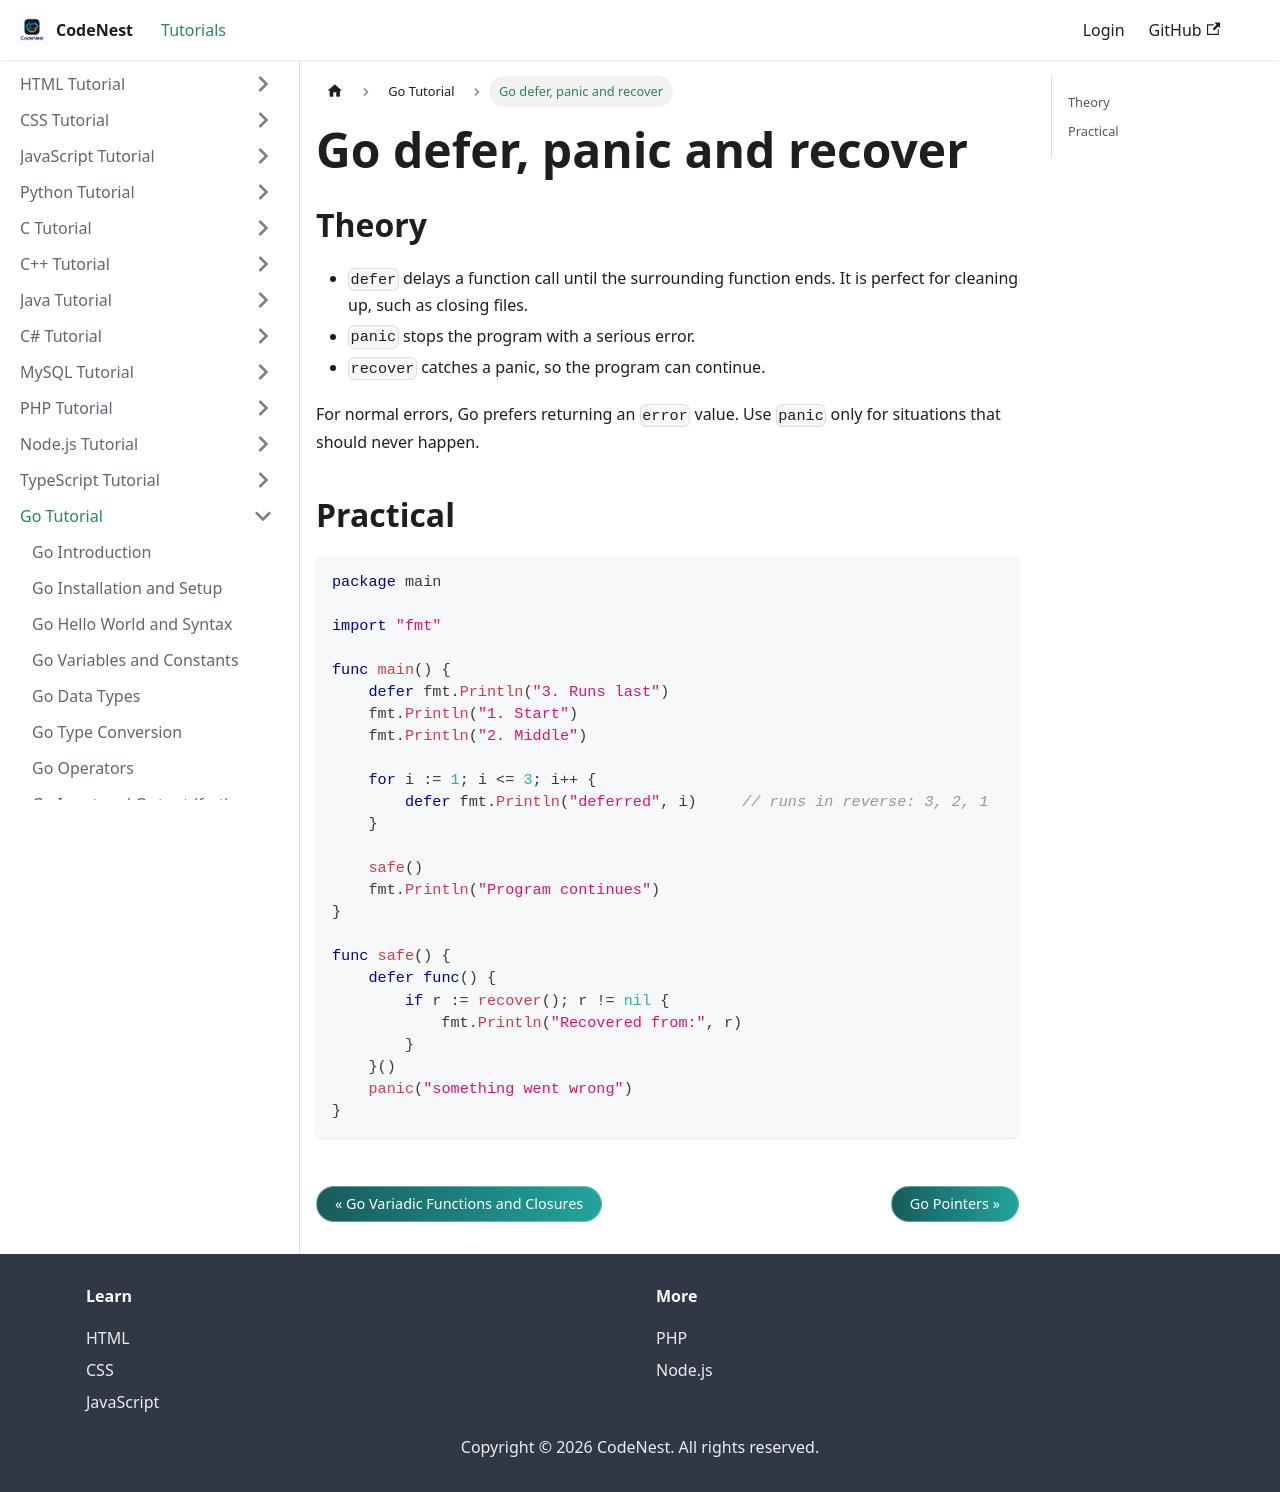

repository: adnankhan112/codenest · page: docs/go/defer-panic.html · generator: docusaurus

---
title: "Go defer, panic and recover"
sidebar_position: 17
---

# Go defer, panic and recover

## Theory

- `defer` delays a function call until the surrounding function ends. It is perfect for cleaning up, such as closing files.
- `panic` stops the program with a serious error.
- `recover` catches a panic, so the program can continue.

For normal errors, Go prefers returning an `error` value. Use `panic` only for situations that should never happen.

## Practical

```go
package main

import "fmt"

func main() {
    defer fmt.Println("3. Runs last")
    fmt.Println("1. Start")
    fmt.Println("2. Middle")

    for i := 1; i <= 3; i++ {
        defer fmt.Println("deferred", i)     // runs in reverse: 3, 2, 1
    }

    safe()
    fmt.Println("Program continues")
}

func safe() {
    defer func() {
        if r := recover(); r != nil {
            fmt.Println("Recovered from:", r)
        }
    }()
    panic("something went wrong")
}
```
